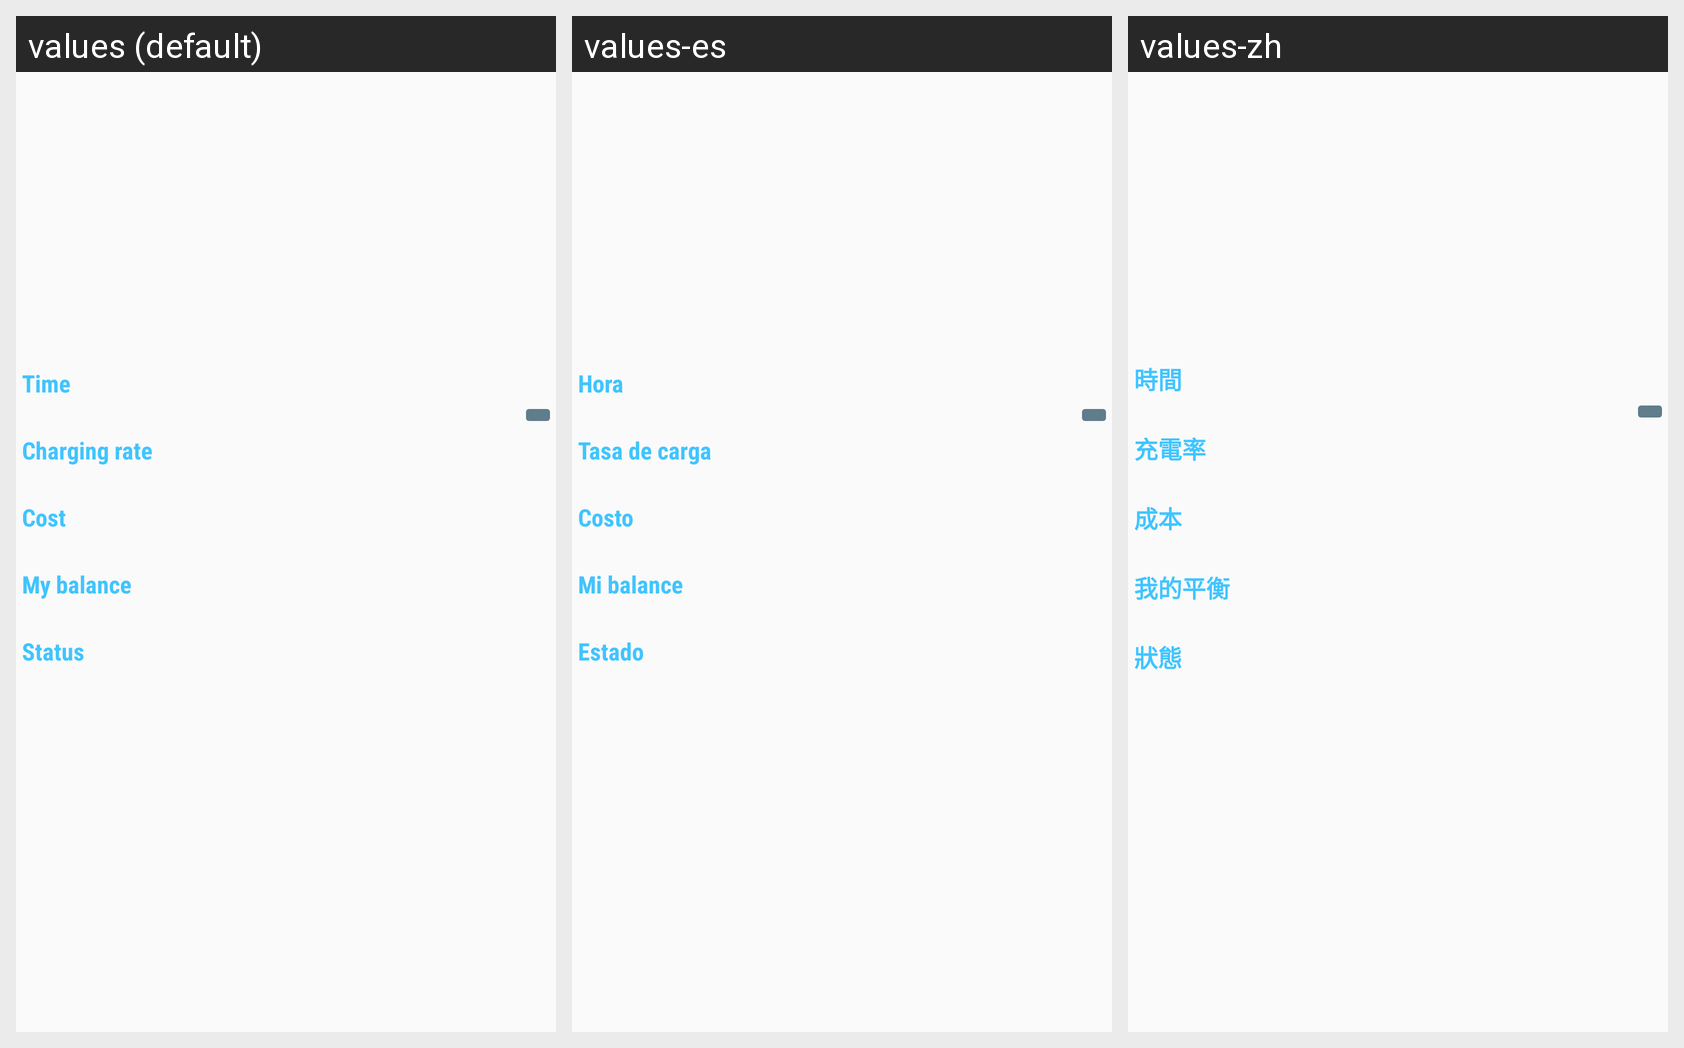

Strings drawn on this Android screen and how each of the app's shown locales translates them:
Android screen res/layout/frg_select_charging_time.xml rendered under 3 locales, left to right: values (default), values-es, values-zh. Device: Nexus 5 (rendered at 1080×1920; each locale shown at half size, 540×960, under a caption strip naming it); theme AppTheme.
Other locales in the repository, not shown: values-de, values-fr, values-it, values-ja, values-ko, values-uk.
Strings drawn on this screen, with the default value and each locale's value (text and hints the layout hard-codes, and strings that could not be matched under every locale, appear in the picture but are not listed):

time
  values: Time
  values-es: Hora
  values-zh: 時間

charging_rate
  values: Charging rate
  values-es: Tasa de carga
  values-zh: 充電率

cost
  values: Cost
  values-es: Costo
  values-zh: 成本

my_balance
  values: My balance
  values-es: Mi balance
  values-zh: 我的平衡

status
  values: Status
  values-es: Estado
  values-zh: 狀態
